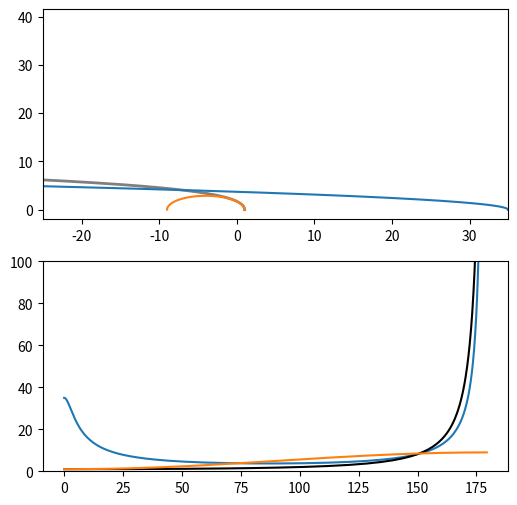

Source code (Python):

import numpy as np
import matplotlib.pyplot as plt
import seaborn as sns
def wilkin_tail_params(t1,t2):
    def pointR(t):
        return np.sqrt(3*(1-t/np.tan(t))/np.sin(t)**2)
    x1 = pointR(t1)*np.cos(t1)
    x2 = pointR(t2)*np.cos(t2)
    y1 = pointR(t1)*np.sin(t1)
    y2 = pointR(t2)*np.sin(t2)
    Rc = -0.5*(y1**2-y2**2)/(x1-x2)
    x0 = 0.5*(x1+x2) + 0.25*(y1**2+y2**2)/Rc
    return Rc,x0
theta1 = np.radians(150)
theta2 = np.radians(179)
Rcp,x0p = wilkin_tail_params(theta1,theta2)
theta = np.linspace(0,np.pi,300,endpoint=False)
R = np.sqrt(3*(1-theta/np.tan(theta))/np.sin(theta)**2)
x = R*np.cos(theta)
y = R*np.sin(theta)
t = np.linspace(0,200,1000)
xp = -0.5*Rcp*t**2 + x0p
yp = Rcp*t
R90 = np.sqrt(3.)
Rc = 5./3
Tc = 2*Rc - R90**2
a = Rc/Tc
b = Rc/np.sqrt(Tc)
xe = a*np.cos(theta) + 1-a
ye = b*np.sin(theta)
f = plt.figure()
ax1 = f.add_subplot(2,1,1)
ax1.plot(x,y,"k-",lw=2,alpha=0.5)
ax1.plot(xp,yp)
ax1.plot(xe,ye)
ax1.set_xlim(-25,x0p)
#plt.gca().set_aspect("equal","box")
#plt.ylim(0,45)
# Plot residuals

R_par = np.sqrt(xp**2+yp**2)
theta_par = np.arctan2(yp,xp)
#Draw again Wilkin bowshock and ellipse using theta_par
R2 = np.sqrt(3*(1-theta_par/np.tan(theta_par))/np.sin(theta_par)**2)
xe2, ye2 = a*np.cos(theta_par) + 1 -a, b*np.sin(theta_par)
Re = np.sqrt(xe2**2+ye2**2)
epsilon = np.abs(R2 - R_par)
epsilone = np.abs(R2 - Re)
ax2 = f.add_subplot(2,1,2)
#ax2.plot(np.degrees(theta),np.degrees(theta_par))
ax2.plot(np.degrees(theta_par),R_par)
ax2.plot(np.degrees(theta_par),R2,"k-")
ax2.plot(np.degrees(theta_par),Re)
#ax2.plot(np.degrees(theta_par),epsilon)
#ax2.plot(np.degrees(theta_par),epsilone)
#ax2.set_xlim(0,160)
ax2.set_ylim(0,100)
f.set_size_inches(6,6)
f.savefig("2-points-par-test.pdf")
